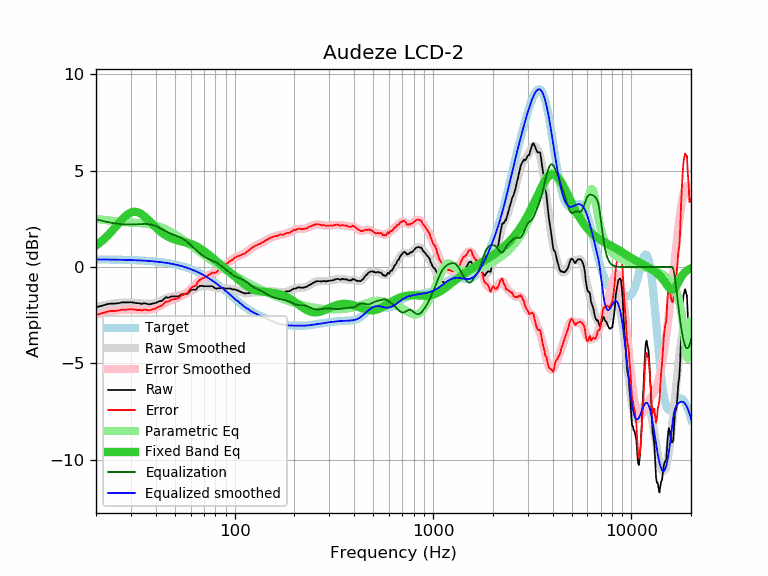

Values plotted in this chart, from the file beside it:
frequency, raw, error, smoothed, error_smoothed, equalization, parametric_eq, equalized_raw, equalized_smoothed, target
20, -2.09, -2.48, -2.08, -2.48, 2.48, 1.11, 0.39, 0.39, 0.39
21, -2.04, -2.43, -2.03, -2.42, 2.42, 1.28, 0.38, 0.39, 0.39
22, -1.98, -2.37, -1.98, -2.37, 2.37, 1.46, 0.40, 0.39, 0.39
23, -1.92, -2.31, -1.94, -2.33, 2.33, 1.65, 0.41, 0.39, 0.39
24, -1.90, -2.28, -1.91, -2.29, 2.29, 1.86, 0.40, 0.39, 0.39
25, -1.90, -2.28, -1.88, -2.26, 2.26, 2.07, 0.37, 0.38, 0.38
26, -1.88, -2.26, -1.86, -2.24, 2.24, 2.27, 0.36, 0.38, 0.38
27, -1.84, -2.21, -1.85, -2.22, 2.22, 2.46, 0.39, 0.38, 0.38
28, -1.84, -2.21, -1.84, -2.21, 2.21, 2.62, 0.38, 0.37, 0.37
29, -1.84, -2.20, -1.84, -2.21, 2.21, 2.75, 0.37, 0.37, 0.37
30, -1.83, -2.19, -1.85, -2.21, 2.21, 2.83, 0.38, 0.36, 0.36
31, -1.85, -2.20, -1.85, -2.21, 2.21, 2.87, 0.37, 0.36, 0.36
32, -1.88, -2.23, -1.87, -2.22, 2.22, 2.86, 0.34, 0.35, 0.35
33, -1.88, -2.22, -1.88, -2.23, 2.23, 2.82, 0.35, 0.35, 0.35
34, -1.92, -2.26, -1.90, -2.23, 2.23, 2.74, 0.32, 0.34, 0.34
35, -1.88, -2.21, -1.91, -2.24, 2.24, 2.64, 0.36, 0.33, 0.33
36, -1.91, -2.23, -1.91, -2.23, 2.23, 2.52, 0.33, 0.32, 0.32
37, -1.94, -2.25, -1.91, -2.22, 2.22, 2.40, 0.29, 0.31, 0.31
38, -1.92, -2.22, -1.90, -2.20, 2.20, 2.28, 0.29, 0.30, 0.31
39, -1.89, -2.18, -1.88, -2.17, 2.17, 2.17, 0.29, 0.29, 0.29
40, -1.87, -2.15, -1.85, -2.13, 2.13, 2.06, 0.27, 0.28, 0.28
41, -1.81, -2.08, -1.81, -2.08, 2.08, 1.95, 0.28, 0.27, 0.27
42, -1.78, -2.04, -1.77, -2.03, 2.03, 1.86, 0.25, 0.26, 0.26
43, -1.76, -2.00, -1.72, -1.97, 1.97, 1.78, 0.21, 0.25, 0.25
44, -1.66, -1.89, -1.68, -1.91, 1.91, 1.71, 0.25, 0.23, 0.23
45, -1.57, -1.79, -1.63, -1.85, 1.85, 1.64, 0.29, 0.22, 0.22
46, -1.60, -1.80, -1.60, -1.80, 1.80, 1.58, 0.21, 0.20, 0.20
47, -1.57, -1.75, -1.57, -1.76, 1.76, 1.53, 0.19, 0.19, 0.19
48, -1.53, -1.70, -1.55, -1.72, 1.72, 1.49, 0.19, 0.17, 0.17
49, -1.53, -1.68, -1.53, -1.68, 1.68, 1.46, 0.16, 0.15, 0.15
50, -1.53, -1.66, -1.52, -1.65, 1.65, 1.42, 0.12, 0.13, 0.13
51, -1.53, -1.64, -1.50, -1.62, 1.62, 1.40, 0.09, 0.11, 0.11
52, -1.53, -1.62, -1.49, -1.58, 1.58, 1.37, 0.06, 0.09, 0.09
53, -1.48, -1.55, -1.47, -1.54, 1.54, 1.35, 0.07, 0.07, 0.07
54, -1.41, -1.46, -1.45, -1.50, 1.50, 1.33, 0.09, 0.05, 0.05
55, -1.43, -1.45, -1.43, -1.45, 1.45, 1.31, 0.03, 0.03, 0.03
56, -1.38, -1.38, -1.40, -1.40, 1.40, 1.29, 0.02, 0.00, 0.00
57, -1.41, -1.38, -1.37, -1.34, 1.34, 1.27, -0.06, -0.02, -0.02
58, -1.38, -1.33, -1.33, -1.28, 1.28, 1.25, -0.10, -0.05, -0.05
59, -1.30, -1.22, -1.30, -1.22, 1.22, 1.23, -0.08, -0.08, -0.08
60, -1.22, -1.11, -1.26, -1.15, 1.15, 1.21, -0.07, -0.11, -0.11
61, -1.18, -1.04, -1.22, -1.08, 1.08, 1.18, -0.09, -0.13, -0.13
62, -1.17, -1.00, -1.18, -1.01, 1.01, 1.15, -0.15, -0.16, -0.16
63, -1.19, -0.99, -1.14, -0.94, 0.94, 1.12, -0.24, -0.19, -0.19
64, -1.17, -0.94, -1.10, -0.87, 0.87, 1.08, -0.29, -0.23, -0.23
65, -1.04, -0.78, -1.07, -0.81, 0.81, 1.05, -0.23, -0.26, -0.26
66, -1.02, -0.73, -1.04, -0.75, 0.75, 1.01, -0.27, -0.29, -0.29
67, -0.98, -0.65, -1.01, -0.69, 0.69, 0.96, -0.29, -0.33, -0.33
68, -0.98, -0.62, -1.00, -0.64, 0.64, 0.92, -0.34, -0.36, -0.36
69, -0.98, -0.58, -0.99, -0.59, 0.59, 0.88, -0.39, -0.40, -0.40
70, -1.00, -0.57, -0.98, -0.55, 0.55, 0.83, -0.45, -0.43, -0.43
71, -1.00, -0.53, -0.98, -0.51, 0.51, 0.78, -0.49, -0.47, -0.47
72, -1.00, -0.49, -0.98, -0.48, 0.48, 0.74, -0.52, -0.51, -0.51
73, -1.00, -0.45, -0.99, -0.44, 0.44, 0.69, -0.55, -0.54, -0.54
74, -1.00, -0.42, -0.99, -0.41, 0.41, 0.64, -0.58, -0.58, -0.58
75, -1.00, -0.38, -1.00, -0.38, 0.38, 0.59, -0.61, -0.62, -0.62
76, -1.00, -0.34, -1.02, -0.36, 0.36, 0.54, -0.64, -0.66, -0.66
77, -1.00, -0.30, -1.03, -0.33, 0.33, 0.49, -0.66, -0.70, -0.70
78, -1.03, -0.29, -1.05, -0.31, 0.31, 0.45, -0.72, -0.74, -0.74
79, -1.09, -0.31, -1.06, -0.28, 0.28, 0.40, -0.80, -0.78, -0.78
... 553 more rows
